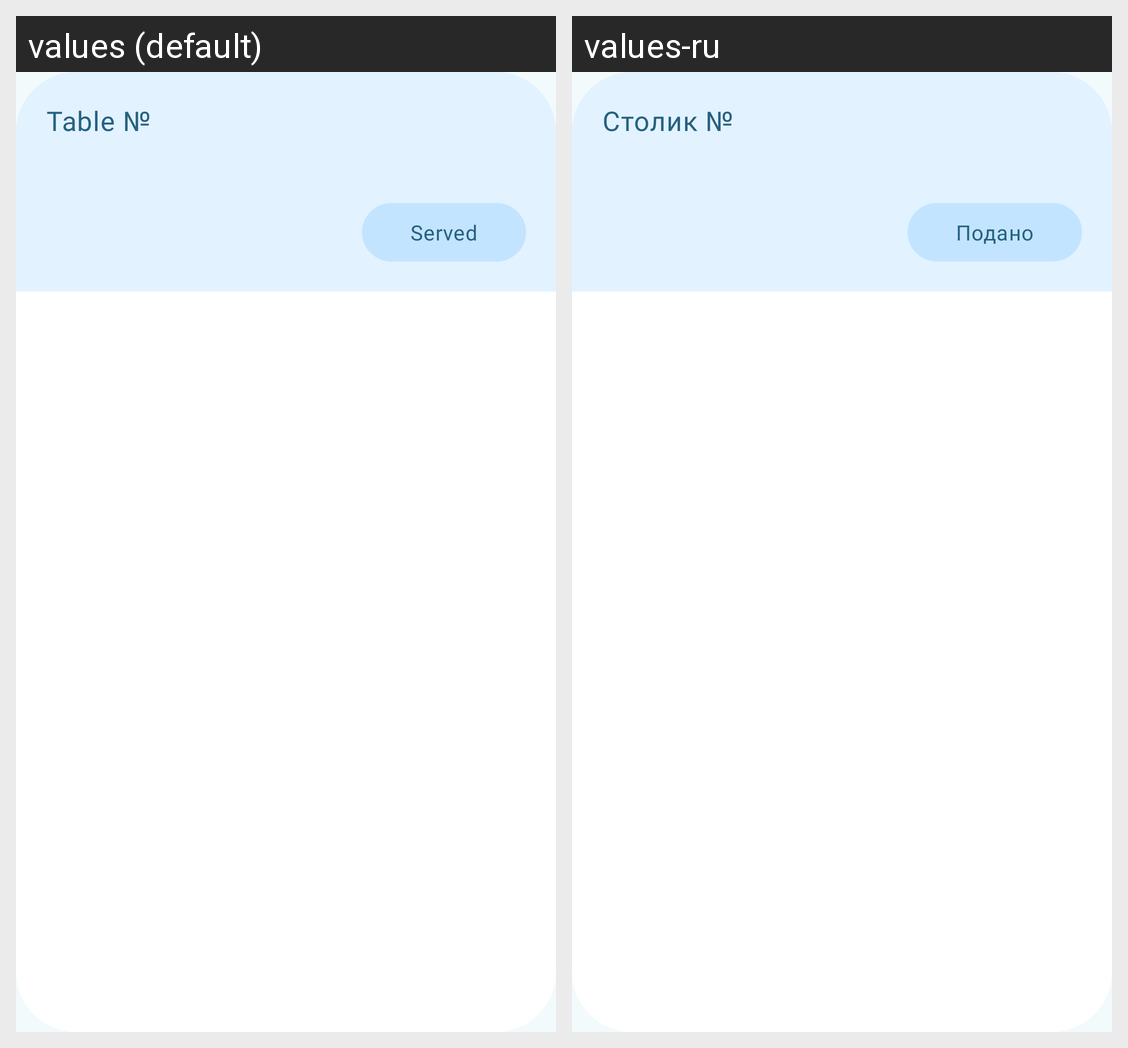

The same Android screen rendered under two of its app's locales, left to right. List the strings drawn on it with the default value and each locale's translation.
Android screen res/layout/recycler_view_waiter_item.xml rendered under 2 locales, left to right: values (default), values-ru. Device: Nexus 5 (rendered at 1080×1920; each locale shown at half size, 540×960, under a caption strip naming it); theme Theme.QuServe.
Strings drawn on this screen, with the default value and each locale's value (text and hints the layout hard-codes, and strings that could not be matched under every locale, appear in the picture but are not listed):

table
  values: Table №
  values-ru: Столик №

served
  values: Served
  values-ru: Подано
